The GitHub repository Ericdroush/Tax_Sale contains a labelled image folder "data" with 4 categories: county view, map view, map wide view, street view. Examples follow, each with its label.

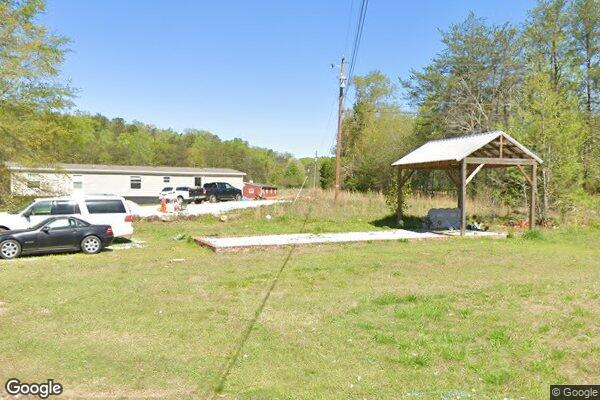
Label: street view

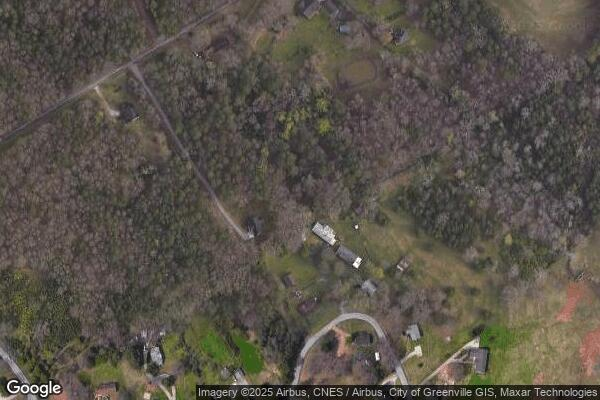
Label: map wide view

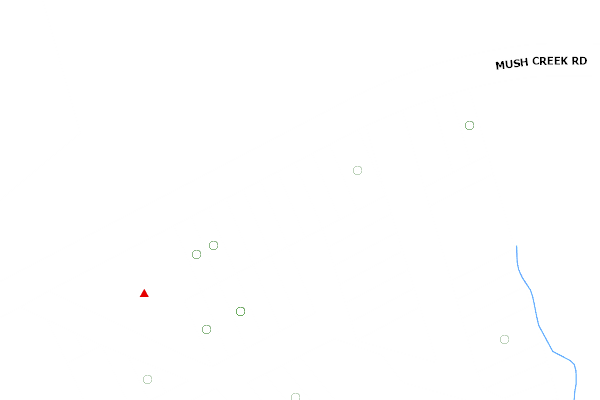
Label: county view

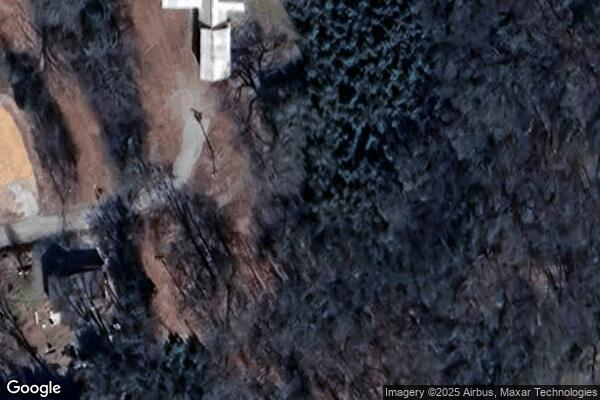
Label: map view

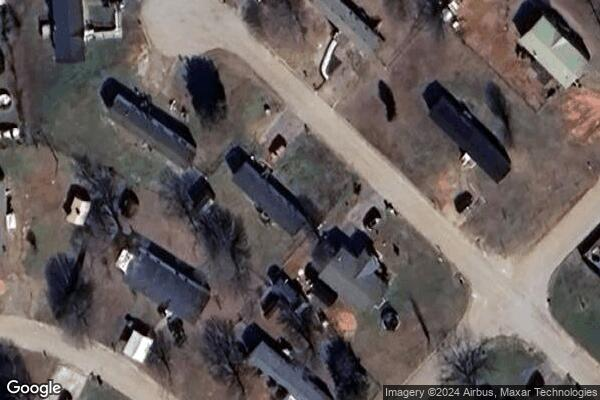
Label: map view

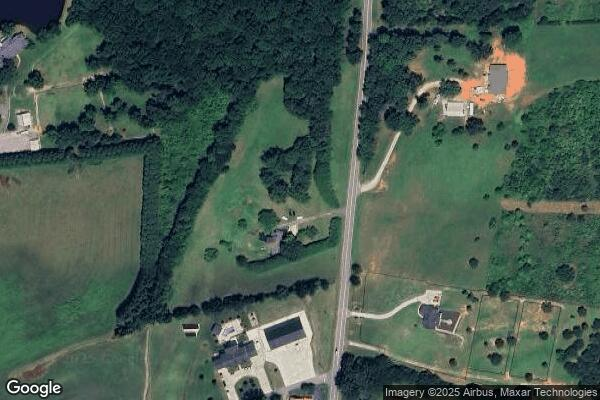
Label: map wide view
